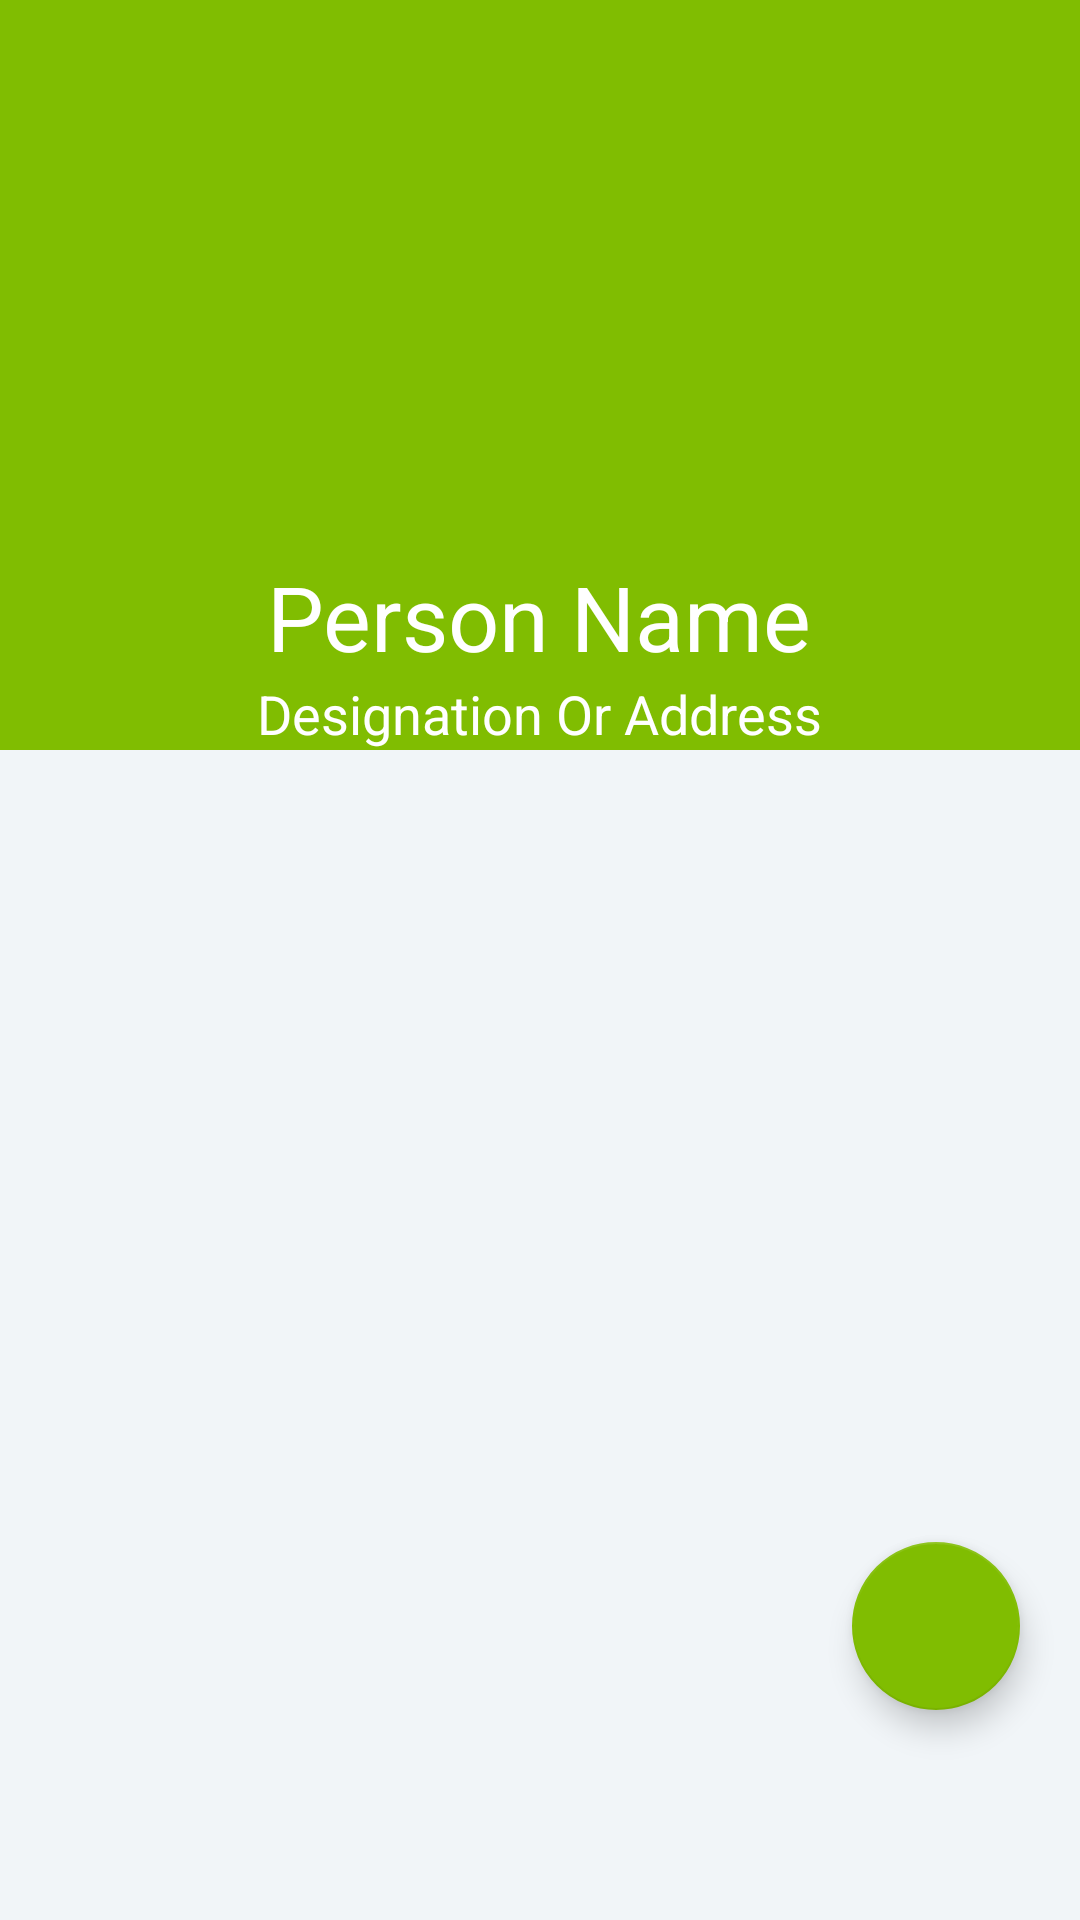

Write the Android layout XML for this screen, with the resource values it uses.
<!-- AndroidManifest.xml: application theme MyMaterialTheme -->
<!-- res/layout/activity_home.xml -->
<?xml version="1.0" encoding="utf-8"?>
<android.support.design.widget.CoordinatorLayout
    xmlns:android="http://schemas.android.com/apk/res/android"
    xmlns:app="http://schemas.android.com/apk/res-auto"
    android:id="@+id/main_content"
    android:layout_width="match_parent"
    android:layout_height="match_parent"
    android:background="@android:color/white"
    android:fitsSystemWindows="true">

    <android.support.design.widget.AppBarLayout
        android:id="@+id/appbar"
        android:layout_width="match_parent"
        android:layout_height="@dimen/detail_backdrop_height"
        android:fitsSystemWindows="true"
        android:theme="@style/ThemeOverlay.AppCompat.Dark.ActionBar">

        <android.support.design.widget.CollapsingToolbarLayout
            android:id="@+id/collapsing_toolbar"
            android:layout_width="match_parent"
            android:layout_height="match_parent"
            android:fitsSystemWindows="true"
            app:contentScrim="?attr/colorPrimary"
            app:expandedTitleMarginEnd="64dp"
            app:expandedTitleMarginStart="48dp"
            app:expandedTitleTextAppearance="@android:color/transparent"
            app:layout_scrollFlags="scroll|exitUntilCollapsed">

            <RelativeLayout
                android:layout_width="wrap_content"
                android:layout_height="wrap_content">

                <ImageView
                    android:id="@+id/backdrop"
                    android:layout_width="match_parent"
                    android:layout_height="match_parent"
                    android:fitsSystemWindows="true"
                    android:scaleType="centerCrop"
                    app:layout_collapseMode="parallax" />

                <LinearLayout
                    android:layout_width="wrap_content"
                    android:layout_height="wrap_content"
                    android:layout_alignParentBottom="true"
                    android:layout_centerHorizontal="true"
                    android:gravity="center_horizontal"
                    android:orientation="vertical">

                    <TextView
                        android:id="@+id/txt_person_name"
                        android:layout_width="wrap_content"
                        android:layout_height="wrap_content"
                        android:text="Person Name"
                        android:textColor="@android:color/white"
                        android:textSize="@dimen/backdrop_title" />

                    <TextView
                        android:id="@+id/txt_designation"
                        android:layout_width="wrap_content"
                        android:layout_height="wrap_content"
                        android:text="Designation Or Address"
                        android:textColor="@android:color/white"
                        android:textSize="@dimen/backdrop_subtitle" />

                </LinearLayout>
            </RelativeLayout>


            <android.support.v7.widget.Toolbar
                android:id="@+id/toolbar"
                android:layout_width="match_parent"
                android:layout_height="?attr/actionBarSize"
                app:layout_collapseMode="pin"
                app:popupTheme="@style/ThemeOverlay.AppCompat.Light" />

        </android.support.design.widget.CollapsingToolbarLayout>

    </android.support.design.widget.AppBarLayout>

    <include
        android:id="@+id/include"
        layout="@layout/content_main" />

    <android.support.design.widget.FloatingActionButton
        android:id="@+id/btnAddNewSale"
        android:layout_width="wrap_content"
        android:layout_height="wrap_content"
        android:layout_gravity="center_vertical|left"
        android:layout_margin="20dp"
        android:clickable="true"
        android:src="@drawable/sales"
        app:layout_anchor="@+id/include"
        app:layout_anchorGravity="center_vertical|right" />

</android.support.design.widget.CoordinatorLayout>
<!-- res/layout/content_main.xml (included above) -->
<?xml version="1.0" encoding="utf-8"?>
<RelativeLayout xmlns:android="http://schemas.android.com/apk/res/android"
    xmlns:app="http://schemas.android.com/apk/res-auto"
    xmlns:tools="http://schemas.android.com/tools"
    android:layout_width="match_parent"
    android:layout_height="match_parent"
    android:background="@color/viewBg"
    app:layout_behavior="@string/appbar_scrolling_view_behavior"
    tools:context=".activity.HomeActivity"
    tools:showIn="@layout/activity_home">

    <android.support.v7.widget.RecyclerView
        android:id="@+id/recycler_view"
        android:layout_width="match_parent"
        android:layout_height="wrap_content"
        android:clipToPadding="false"
        android:layout_marginTop="10dp"
        android:scrollbars="vertical" />

</RelativeLayout>
<!-- resources referenced by this layout -->
<resources>
  <color name="viewBg">#f1f5f8</color>
  <dimen name="backdrop_subtitle">18dp</dimen>
  <dimen name="backdrop_title">30dp</dimen>
  <dimen name="detail_backdrop_height">250dp</dimen>
  <style name="MyMaterialTheme" parent="MyMaterialTheme.Base">
  
      </style>
  <style name="MyMaterialTheme.Base" parent="Theme.AppCompat.Light.DarkActionBar">
          <item name="windowNoTitle">true</item>
          <item name="windowActionBar">false</item>
          <item name="colorPrimary">@color/color_primary</item>
          <item name="colorPrimaryDark">@color/color_primary_dark</item>
          <item name="colorAccent">@color/color_accent</item>
  
  
      </style>
  <color name="color_primary">#ff80bd01</color>
  <color name="color_primary_dark">#FFA6D14D</color>
  <color name="color_accent">#ff80bd01</color>
</resources>
